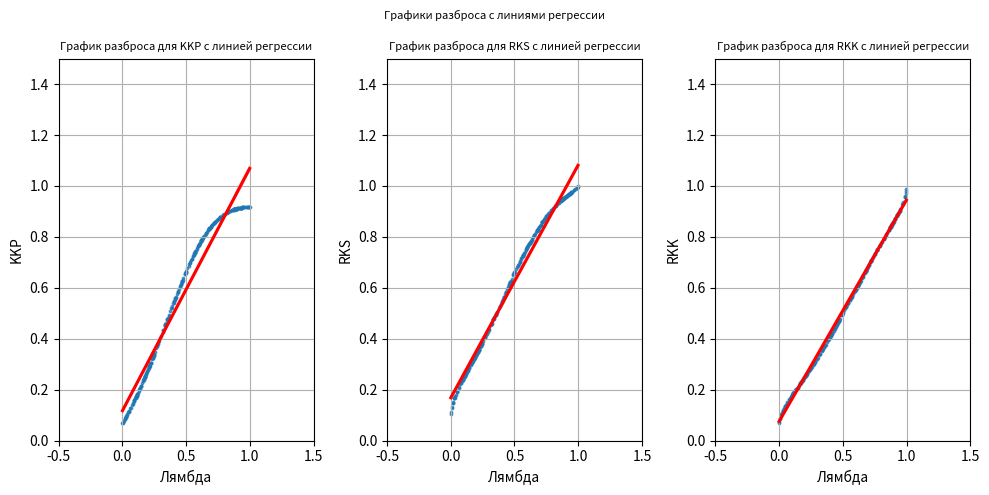

Recreate this plot in Python.
import pandas as pd
import numpy as np
from scipy import stats
from matplotlib import pyplot as plt
import seaborn as sns

X = np.random.uniform(-5, 5, 300)
Y = np.random.uniform(-5, 5, 300)
U = np.array([])

def corr_pir():
    n = 300
    H = []
    KKP = []
    RKS = []
    RKK = []
    while n:
        h = np.random.uniform(0, 1)
        H.append(h)
        U = h * (X ** 3) + (1 - h) * (Y ** 3)
        pearson = stats.pearsonr(X, U)[0]
        spearman = stats.spearmanr(X, U)[0]
        kendall = stats.kendalltau(X, U)[0]
        KKP.append(pearson)
        RKS.append(spearman)
        RKK.append(kendall)
        n -= 1
    return H, KKP, RKS, RKK


fig, axes = plt.subplots(1, 3, figsize=(10, 5))
axes.flatten()
H, KKP, RKS, RKK = corr_pir()
koff = [KKP, RKS, RKK]
koff_name = ['KKP', 'RKS', 'RKK']
font_size_title = 8
font_size_labels = 9
for i in range(len(axes)):
    sns.regplot(x=H, y=koff[i], ax=axes[i], scatter_kws={'alpha': 0.7, 's': 3}, line_kws={'color': 'red'})
    axes[i].set_title(f'График разброса для {koff_name[i]} с линией регрессии', fontsize=font_size_title)
    axes[i].set_xlabel('Лямбда')
    axes[i].set_ylabel(koff_name[i])
    axes[i].set_xlim(-0.5, 1.5)
    axes[i].set_ylim(0, 1.5)
    axes[i].grid(True)

plt.suptitle('Графики разброса с линиями регрессии', fontsize=font_size_title)
plt.tight_layout()
plt.show()